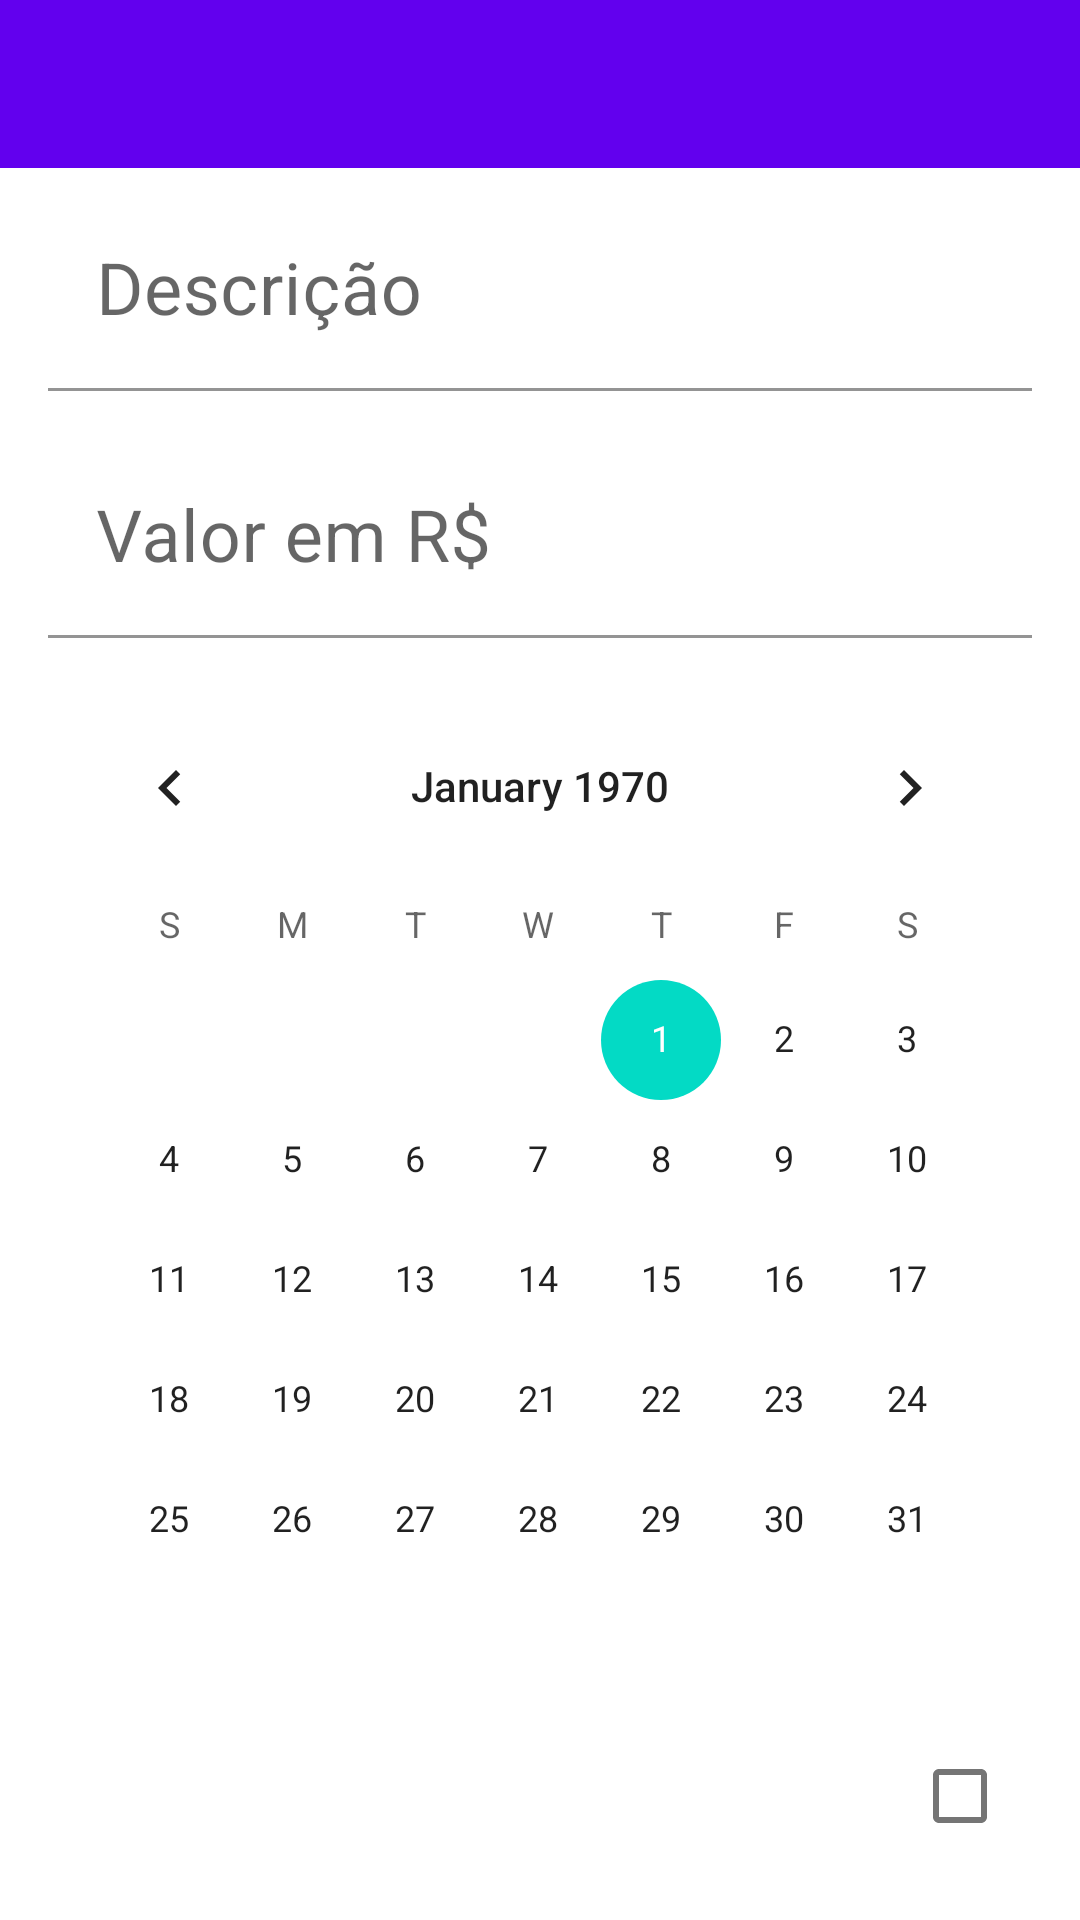

The Android layout XML behind this screen, and the referenced resources:
<!-- AndroidManifest.xml: application theme Theme.MobillsChallenge -->
<!-- res/layout/fragment_add_transaction.xml -->
<?xml version="1.0" encoding="utf-8"?>
<androidx.constraintlayout.widget.ConstraintLayout xmlns:android="http://schemas.android.com/apk/res/android"
    xmlns:app="http://schemas.android.com/apk/res-auto"
    xmlns:tools="http://schemas.android.com/tools"
    android:layout_width="match_parent"
    android:layout_height="match_parent">

    <androidx.appcompat.widget.Toolbar
        android:id="@+id/toolbar"
        android:layout_width="0dp"
        android:layout_height="wrap_content"
        android:background="?attr/colorPrimary"
        android:theme="@style/Theme.MobillsChallenge.AppBarOverlay"
        app:layout_constraintEnd_toEndOf="parent"
        app:layout_constraintStart_toStartOf="parent"
        app:layout_constraintTop_toTopOf="parent"
        tools:title="Adicionar receita" />

    <com.google.android.material.textfield.TextInputLayout
        android:id="@+id/description_text_layout"
        android:layout_width="0dp"
        android:layout_height="wrap_content"
        android:layout_marginStart="16dp"
        android:layout_marginTop="8dp"
        android:layout_marginEnd="16dp"
        app:layout_constraintEnd_toEndOf="parent"
        app:layout_constraintStart_toStartOf="parent"
        app:layout_constraintTop_toBottomOf="@id/toolbar">

        <com.google.android.material.textfield.TextInputEditText
            android:id="@+id/description_edit_text"
            android:layout_width="match_parent"
            android:layout_height="wrap_content"
            android:background="@android:color/transparent"
            android:hint="@string/add_revenue_description_hint"
            android:inputType="text"
            android:maxLines="1"
            android:textSize="24sp" />

    </com.google.android.material.textfield.TextInputLayout>

    <com.google.android.material.textfield.TextInputLayout
        android:id="@+id/value_text_layout"
        android:layout_width="0dp"
        android:layout_height="wrap_content"
        android:layout_marginStart="16dp"
        android:layout_marginTop="16dp"
        android:layout_marginEnd="16dp"
        app:layout_constraintEnd_toEndOf="parent"
        app:layout_constraintStart_toStartOf="parent"
        app:layout_constraintTop_toBottomOf="@+id/description_text_layout">

        <com.google.android.material.textfield.TextInputEditText
            android:id="@+id/value_edit_text"
            android:layout_width="match_parent"
            android:layout_height="wrap_content"
            android:background="@android:color/transparent"
            android:hint="@string/add_revenue_value_hint"
            android:inputType="number"
            android:maxLines="1"
            android:textSize="24sp" />

    </com.google.android.material.textfield.TextInputLayout>

    <CalendarView
        android:id="@+id/calendar"
        android:layout_width="0dp"
        android:layout_height="wrap_content"
        android:layout_marginStart="16dp"
        android:layout_marginTop="16dp"
        android:layout_marginEnd="16dp"
        android:layout_marginBottom="16dp"
        app:layout_constraintEnd_toEndOf="parent"
        app:layout_constraintStart_toStartOf="parent"
        app:layout_constraintTop_toBottomOf="@id/value_text_layout" />

    <TextView
        android:id="@+id/status_checkbox_text"
        android:layout_width="0dp"
        android:layout_height="wrap_content"
        android:layout_marginStart="16dp"
        android:layout_marginEnd="16dp"
        android:gravity="start"
        android:textSize="24sp"
        app:layout_constraintEnd_toStartOf="@id/status_checkbox"
        app:layout_constraintStart_toStartOf="parent"
        app:layout_constraintTop_toTopOf="@id/status_checkbox"
        tools:text="@string/revenue_received_label" />

    <com.google.android.material.checkbox.MaterialCheckBox
        android:id="@+id/status_checkbox"
        android:layout_width="wrap_content"
        android:layout_height="wrap_content"
        android:layout_marginStart="16dp"
        android:layout_marginTop="16dp"
        android:layout_marginEnd="16dp"
        android:minHeight="0dp"
        app:layout_constraintEnd_toEndOf="parent"
        app:layout_constraintTop_toBottomOf="@id/calendar" />

    <com.google.android.material.button.MaterialButton
        android:id="@+id/button"
        android:layout_width="0dp"
        android:layout_height="54dp"
        android:layout_margin="16dp"
        android:text="@string/add_revenue_button"
        android:textColor="?attr/colorOnPrimary"
        app:layout_constraintBottom_toBottomOf="parent"
        app:layout_constraintEnd_toEndOf="parent"
        app:layout_constraintStart_toStartOf="parent"
        app:layout_constraintTop_toBottomOf="@id/status_checkbox"
        app:layout_constraintVertical_bias="1.0" />

</androidx.constraintlayout.widget.ConstraintLayout>
<!-- resources referenced by this layout -->
<resources>
  <string name="add_revenue_button">Adicionar</string>
  <string name="add_revenue_description_hint">Descrição</string>
  <string name="add_revenue_value_hint">Valor em R$</string>
  <string name="revenue_received_label">Já foi recebida?</string>
  <style name="Theme.MobillsChallenge.AppBarOverlay" parent="ThemeOverlay.AppCompat.Dark.ActionBar" />
  <style name="Theme.MobillsChallenge" parent="Theme.MaterialComponents.DayNight.DarkActionBar">
          
          <item name="colorPrimary">@color/purple_500</item>
          <item name="colorPrimaryVariant">@color/purple_700</item>
          <item name="colorOnPrimary">@color/white</item>
          
          <item name="colorSecondary">@color/teal_200</item>
          <item name="colorSecondaryVariant">@color/teal_700</item>
          <item name="colorOnSecondary">@color/black</item>
          
          <item name="android:statusBarColor" tools:targetApi="l">?attr/colorPrimaryVariant</item>
          
      </style>
  <!-- not gathered from this repository: default colours our renderer supplied (Android Studio template values) -->
  <color name="purple_500">#FF6200EE</color>
  <color name="purple_700">#FF3700B3</color>
  <color name="teal_200">#FF03DAC5</color>
  <color name="teal_700">#FF018786</color>
  <color name="black">#FF000000</color>
  <color name="white">#FFFFFFFF</color>
</resources>
